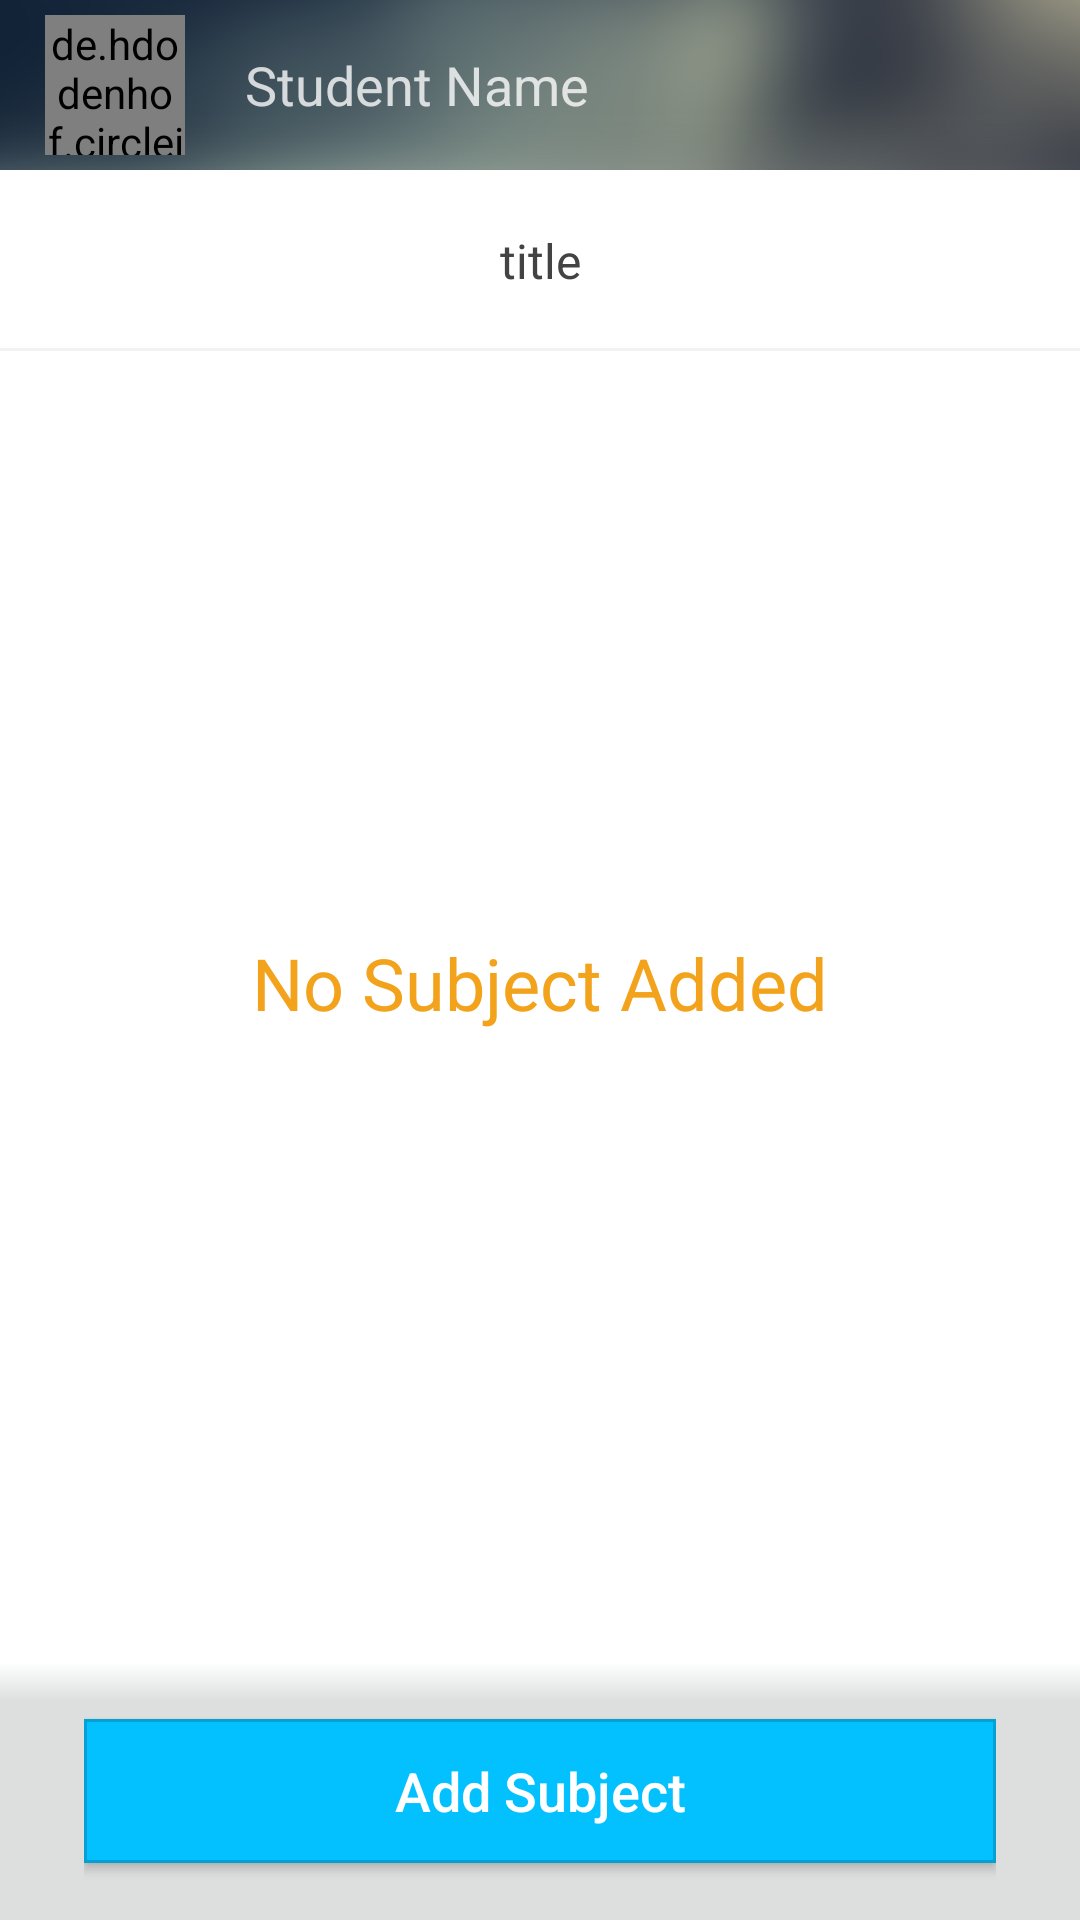

This screen was rendered from an Android layout file. Write that file and the resources it references.
<!-- AndroidManifest.xml: application theme AppTheme.NoActionBar -->
<!-- res/layout/activity_subjects.xml -->
<?xml version="1.0" encoding="utf-8"?>
<RelativeLayout xmlns:android="http://schemas.android.com/apk/res/android"
    android:layout_width="match_parent" android:layout_height="match_parent">

    <RelativeLayout
        android:layout_width="match_parent"
        android:layout_height="56.67dp"
        android:layout_alignParentTop="true"
        android:layout_centerHorizontal="true"
        android:background="@drawable/header_background"
        android:id="@+id/layoutHeader">

        <de.hdodenhof.circleimageview.CircleImageView
            xmlns:app="http://schemas.android.com/apk/res-auto"
            android:layout_width="46.67dp"
            android:layout_height="46.67dp"
            app:civ_border_width="1dp"
            app:civ_border_color="#EEEEEE"
            android:id="@+id/imageviewProfilePicture"
            android:src="@drawable/profile_no_image"
            android:layout_centerVertical="true"
            android:layout_alignParentLeft="true"
            android:layout_marginLeft="15dp" />

        <TextView
            android:layout_width="fill_parent"
            android:layout_height="wrap_content"
            android:text="Student Name"
            android:id="@+id/textviewProfileName"
            android:textSize="18sp"
            android:layout_centerVertical="true"
            android:textColor="#c8ffffff"
            android:paddingLeft="20dp"
            android:paddingRight="5dp"
            android:layout_toLeftOf="@+id/imagebuttonMenu"
            android:layout_toRightOf="@+id/imageviewProfilePicture"
            android:scrollHorizontally="true"
            android:ellipsize="end"
            android:maxLines="1"
            android:gravity="left" />

        <ImageButton
            android:layout_width="24dp"
            android:layout_height="24dp"
            android:id="@+id/imagebuttonMenu"
            android:layout_centerVertical="true"
            android:layout_alignParentRight="true"
            android:layout_alignParentEnd="true"
            android:background="@drawable/style_header_button_menu"
            android:layout_marginRight="5dp"
            android:contentDescription="Menu" />

    </RelativeLayout>

    <LinearLayout
        android:orientation="horizontal"
        android:layout_width="match_parent"
        android:layout_height="86dp"
        android:layout_alignParentBottom="true"
        android:layout_alignParentLeft="true"
        android:layout_alignParentStart="true"
        android:gravity="center"
        android:paddingLeft="28dp"
        android:paddingRight="28dp"
        android:background="@drawable/footer_background"
        android:id="@+id/layoutFooter">

        <Button
            android:layout_width="fill_parent"
            android:layout_height="wrap_content"
            android:id="@+id/buttonAddSubject"
            android:background="@drawable/style_main_button"
            android:textColor="#ffffff"
            android:paddingLeft="15dp"
            android:paddingTop="10dp"
            android:paddingBottom="10dp"
            android:paddingRight="15dp"
            android:textSize="18sp"
            android:text="Add Subject"
            android:textAllCaps="false"/>

    </LinearLayout>

    <LinearLayout
        android:orientation="vertical"
        android:layout_width="match_parent"
        android:layout_height="wrap_content"
        android:id="@+id/layoutPage"
        android:layout_below="@+id/layoutHeader"
        android:layout_above="@+id/layoutFooter">

        <TextView
            android:layout_width="match_parent"
            android:layout_height="wrap_content"
            android:text="title"
            android:id="@+id/textviewPageTitle"
            android:gravity="center"
            android:textSize="16sp"
            android:paddingBottom="19.33dp"
            android:paddingTop="19.33dp"
            android:background="@drawable/style_page_title"
            android:textColor="#444343" />

        <ListView
            android:id="@+id/listviewSubjects"
            android:layout_width="fill_parent"
            android:layout_height="fill_parent"
            android:smoothScrollbar="true"
            android:scrollingCache="true"
            android:listSelector="@drawable/list_selector"
            android:divider="@color/list_divider_color"
            android:dividerHeight="1dp"
            android:layerType="software"
            android:choiceMode="singleChoice">
        </ListView>



    </LinearLayout>

    <LinearLayout
        android:orientation="vertical"
        android:layout_width="wrap_content"
        android:layout_height="wrap_content"
        android:layout_centerVertical="true"
        android:layout_centerHorizontal="true"
        android:id="@+id/layoutNoData"
        android:visibility="visible">

        <ImageView
            android:layout_width="wrap_content"
            android:layout_height="wrap_content"
            android:id="@+id/imageviewNoData"
            android:layout_gravity="center_horizontal"
            android:background="@drawable/no_data" />

        <TextView
            android:layout_width="wrap_content"
            android:layout_height="wrap_content"
            android:text="No Subject Added"
            android:id="@+id/textviewNoData"
            android:layout_gravity="center_horizontal"
            android:textColor="#fff3a21b"
            android:textSize="24sp"
            android:layout_marginTop="15dp" />
    </LinearLayout>


</RelativeLayout>
<!-- resources referenced by this layout -->
<resources>
  <color name="list_divider_color">#fff2f2f2</color>
  <!-- drawable footer_background (drawable-xxhdpi) -->
  <?xml version="1.0" encoding="utf-8"?>
  <shape xmlns:android="http://schemas.android.com/apk/res/android" android:shape="rectangle" >
  
      <gradient
          android:angle="90"
          android:centerX="85%"
          android:centerColor="#DDDFDF"
          android:startColor="#DDDFDF"
          android:endColor="#FFFFFF"
          android:type="linear" />
  
  </shape>
  <!-- drawable header_background: png bitmap (drawable-xxhdpi, 47960 bytes) -->
  <!-- drawable list_selector (drawable) -->
  <?xml version="1.0" encoding="utf-8"?>
  <selector xmlns:android="http://schemas.android.com/apk/res/android">
  
      
      <item
          android:state_focused="true"
          android:state_pressed="false"
          android:drawable="@android:color/black" />
  
      
      <item
          android:state_pressed="true" android:drawable="@color/list_highlight_color" />
  
      
      <item android:drawable="@android:color/transparent" />
  
  </selector>
  <!-- drawable profile_no_image: png bitmap (drawable-xxhdpi, 11889 bytes) -->
  <!-- drawable style_header_button_menu (drawable) -->
  <?xml version="1.0" encoding="utf-8"?>
  <selector xmlns:android="http://schemas.android.com/apk/res/android">
      <item android:state_focused="true"
          android:state_pressed="false"
          android:drawable="@drawable/abc_ic_go_search_api_mtrl_alpha"/>
      <item android:state_focused="true"
          android:state_pressed="true"
          android:drawable="@drawable/abc_ic_go_search_api_mtrl_alpha" />
      <item android:state_focused="false"
          android:state_pressed="true"
          android:drawable="@drawable/abc_ic_go_search_api_mtrl_alpha" />
      <item android:drawable="@drawable/abc_ic_menu_moreoverflow_mtrl_alpha" />
  </selector>
  <!-- drawable style_main_button (drawable) -->
  <?xml version="1.0" encoding="utf-8"?>
  <selector xmlns:android="http://schemas.android.com/apk/res/android">
      <item android:state_pressed="true">
          <shape>
              <solid
                  android:color="#03a0d3" /> 
          </shape>
      </item>
      <item>
          <shape>
              <solid
                  android:color="#03c1ff" /> 
              <stroke
                  android:width="1dp"
                  android:color="#03a0d3" /> 
          </shape>
      </item>
  </selector>
  <!-- drawable style_page_title (drawable) -->
  <?xml version="1.0" encoding="utf-8"?>
  <layer-list xmlns:android="http://schemas.android.com/apk/res/android">
  
      <item android:top="-10dp" android:right="-10dp" android:left="-10dp">
          <shape>
              <solid android:color="@android:color/transparent" />
              <stroke android:width="1dp" android:color="@color/page_title_border_color" />
          </shape>
      </item>
  
  </layer-list>
  <style name="AppTheme.NoActionBar">
          <item name="windowActionBar">false</item>
          <item name="windowNoTitle">true</item>
      </style>
  <color name="list_highlight_color">#fff2f2f2</color>
  <color name="page_title_border_color">#fff2f2f2</color>
</resources>
